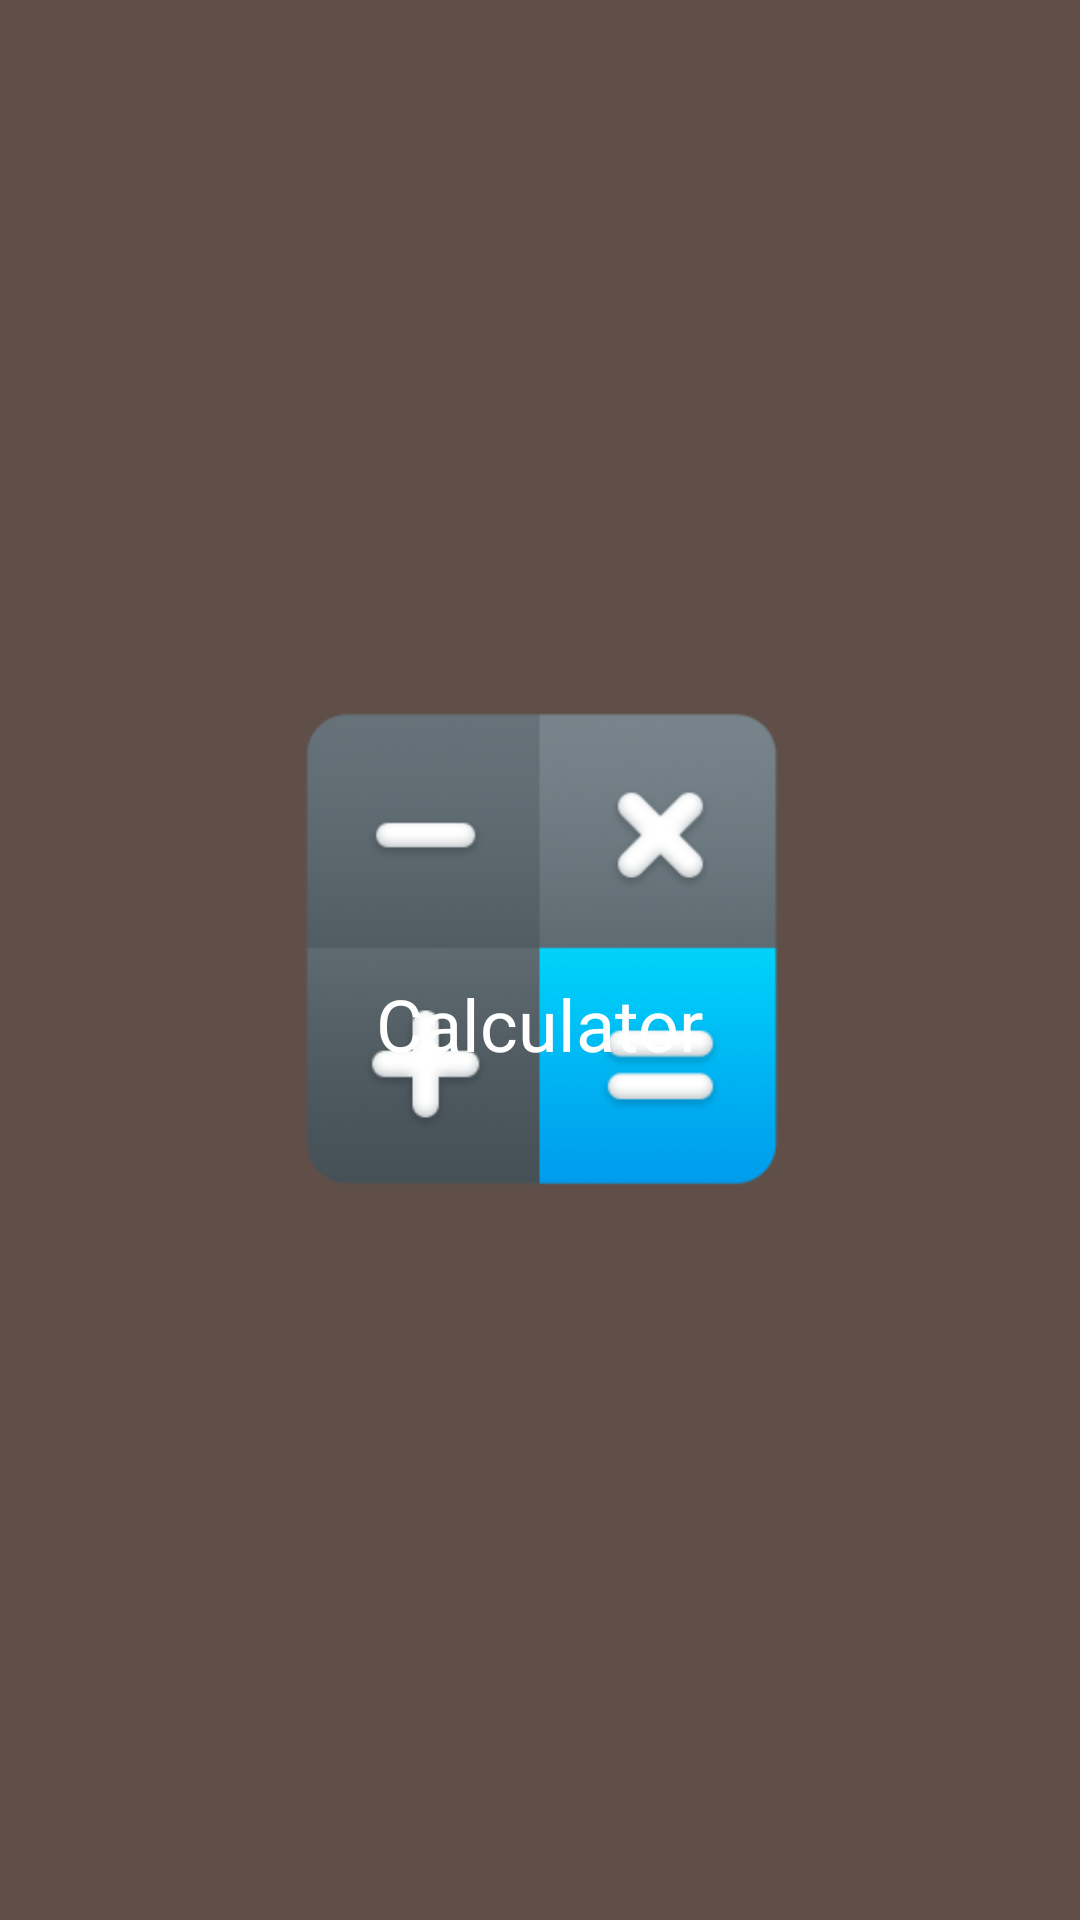

Layout XML and referenced resources for this Android screen:
<!-- AndroidManifest.xml: application theme Theme.CalCulater -->
<!-- res/layout/activity_main.xml -->
<?xml version="1.0" encoding="utf-8"?>
<RelativeLayout xmlns:android="http://schemas.android.com/apk/res/android"
    xmlns:app="http://schemas.android.com/apk/res-auto"
    xmlns:tools="http://schemas.android.com/tools"
    android:layout_width="match_parent"
    android:background="#5F4F48"
    android:layout_height="match_parent"
    tools:context=".MainActivity">

    <ImageView
        android:id="@+id/imageView"
        android:layout_width="203dp"
        android:layout_height="172dp"
        android:layout_alignParentTop="true"
        android:layout_centerInParent="true"
        android:layout_marginTop="230dp"
        android:foregroundGravity="center"
        app:srcCompat="@drawable/logo_mainpage_"
        android:contentDescription="@string/todo" />

    <TextView
        android:id="@+id/textView"
        android:layout_width="113dp"
        android:layout_height="28dp"
        android:layout_alignParentBottom="true"
        android:layout_centerInParent="true"
        android:layout_marginBottom="287dp"
        android:foregroundGravity="center"
        android:gravity="center|center_horizontal|center_vertical"
        android:text="@string/calculator"
        android:textColor="#FFFFFF"
        android:textSize="24sp"
        android:textStyle="normal" />


</RelativeLayout>
<!-- resources referenced by this layout -->
<resources>
  <!-- drawable logo_mainpage_: png bitmap (drawable, 36850 bytes) -->
  <string name="calculator">Calculator</string>
  <string name="todo">TODO</string>
  <style name="Theme.CalCulater" parent="Theme.MaterialComponents.DayNight.DarkActionBar">
          
          <item name="colorPrimary">#1C1111</item>
          <item name="colorPrimaryVariant">#1C1111</item>
          <item name="android:statusBarColor" tools:targetApi="l">?attr/colorPrimaryVariant</item>
          
      </style>
</resources>
